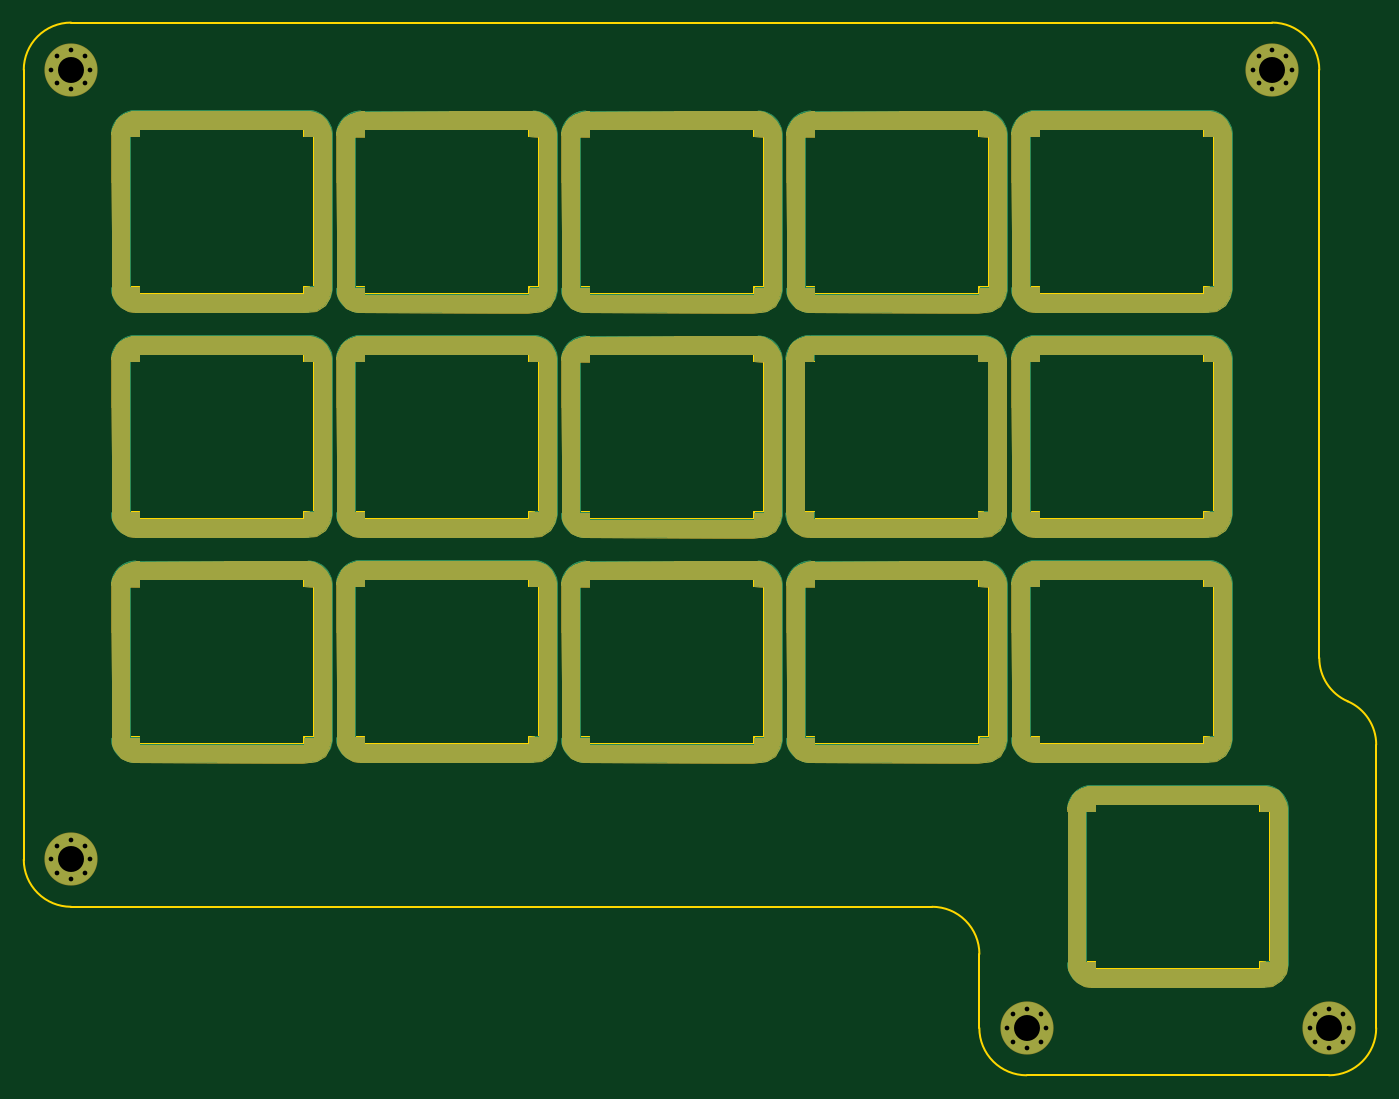
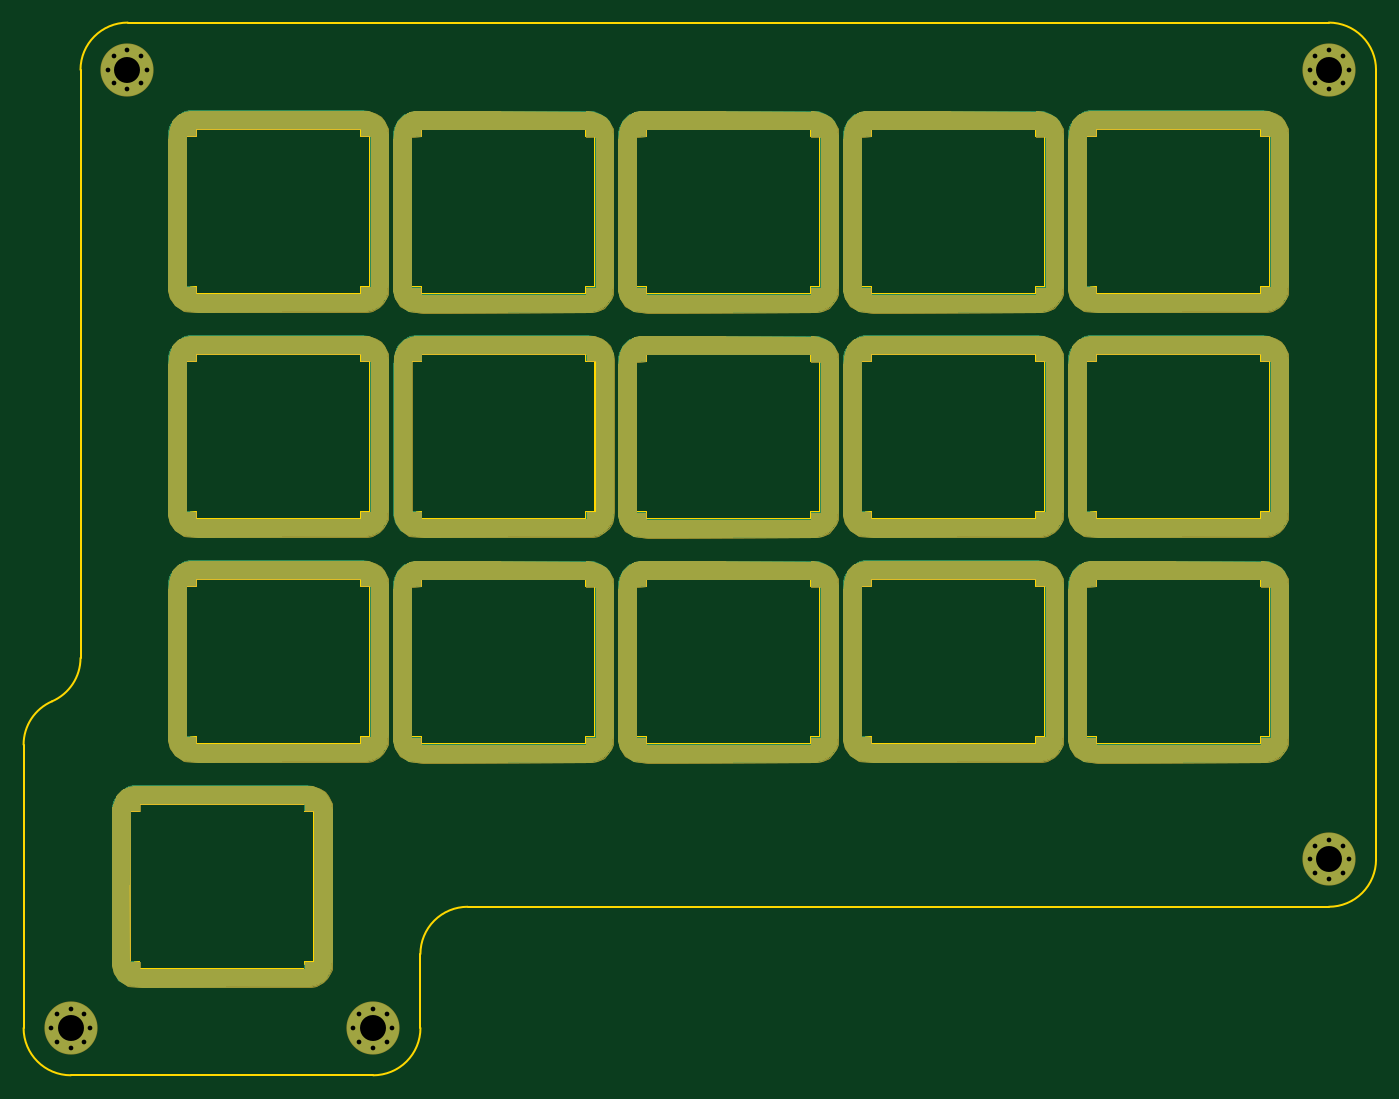
Circuit board: 11 layer files. Board 114.5 x 89.1 mm.
- bottom_copper: Plate-B_Cu.gbr (37064 bytes)
- bottom_mask: Plate-B_Mask.gbr (72068 bytes)
- paste: Plate-B_Paste.gbr (492 bytes)
- bottom_silk: Plate-B_SilkS.gbr (493 bytes)
- outline: Plate-Edge_Cuts.gbr (11255 bytes)
- top_copper: Plate-F_Cu.gbr (108384 bytes)
- top_mask: Plate-F_Mask.gbr (72068 bytes)
- paste: Plate-F_Paste.gbr (492 bytes)
- top_silk: Plate-F_SilkS.gbr (493 bytes)
- drill: Plate-NPTH.drl (269 bytes)
- drill: Plate-PTH.drl (979 bytes)

=== bottom_copper: Plate-B_Cu.gbr (37064 bytes, source omitted) ===
=== bottom_mask: Plate-B_Mask.gbr (72068 bytes, source omitted) ===
=== paste: Plate-B_Paste.gbr ===
G04 #@! TF.GenerationSoftware,KiCad,Pcbnew,(5.1.9)-1*
G04 #@! TF.CreationDate,2021-01-20T18:14:42-05:00*
G04 #@! TF.ProjectId,Plate,506c6174-652e-46b6-9963-61645f706362,rev?*
G04 #@! TF.SameCoordinates,Original*
G04 #@! TF.FileFunction,Paste,Bot*
G04 #@! TF.FilePolarity,Positive*
%FSLAX46Y46*%
G04 Gerber Fmt 4.6, Leading zero omitted, Abs format (unit mm)*
G04 Created by KiCad (PCBNEW (5.1.9)-1) date 2021-01-20 18:14:42*
%MOMM*%
%LPD*%
G01*
G04 APERTURE LIST*
G04 APERTURE END LIST*
M02*

=== bottom_silk: Plate-B_SilkS.gbr ===
G04 #@! TF.GenerationSoftware,KiCad,Pcbnew,(5.1.9)-1*
G04 #@! TF.CreationDate,2021-01-20T18:14:42-05:00*
G04 #@! TF.ProjectId,Plate,506c6174-652e-46b6-9963-61645f706362,rev?*
G04 #@! TF.SameCoordinates,Original*
G04 #@! TF.FileFunction,Legend,Bot*
G04 #@! TF.FilePolarity,Positive*
%FSLAX46Y46*%
G04 Gerber Fmt 4.6, Leading zero omitted, Abs format (unit mm)*
G04 Created by KiCad (PCBNEW (5.1.9)-1) date 2021-01-20 18:14:42*
%MOMM*%
%LPD*%
G01*
G04 APERTURE LIST*
G04 APERTURE END LIST*
M02*

=== outline: Plate-Edge_Cuts.gbr (11255 bytes, source omitted) ===
=== top_copper: Plate-F_Cu.gbr (108384 bytes, source omitted) ===
=== top_mask: Plate-F_Mask.gbr (72068 bytes, source omitted) ===
=== paste: Plate-F_Paste.gbr ===
G04 #@! TF.GenerationSoftware,KiCad,Pcbnew,(5.1.9)-1*
G04 #@! TF.CreationDate,2021-01-20T18:14:42-05:00*
G04 #@! TF.ProjectId,Plate,506c6174-652e-46b6-9963-61645f706362,rev?*
G04 #@! TF.SameCoordinates,Original*
G04 #@! TF.FileFunction,Paste,Top*
G04 #@! TF.FilePolarity,Positive*
%FSLAX46Y46*%
G04 Gerber Fmt 4.6, Leading zero omitted, Abs format (unit mm)*
G04 Created by KiCad (PCBNEW (5.1.9)-1) date 2021-01-20 18:14:42*
%MOMM*%
%LPD*%
G01*
G04 APERTURE LIST*
G04 APERTURE END LIST*
M02*

=== top_silk: Plate-F_SilkS.gbr ===
G04 #@! TF.GenerationSoftware,KiCad,Pcbnew,(5.1.9)-1*
G04 #@! TF.CreationDate,2021-01-20T18:14:42-05:00*
G04 #@! TF.ProjectId,Plate,506c6174-652e-46b6-9963-61645f706362,rev?*
G04 #@! TF.SameCoordinates,Original*
G04 #@! TF.FileFunction,Legend,Top*
G04 #@! TF.FilePolarity,Positive*
%FSLAX46Y46*%
G04 Gerber Fmt 4.6, Leading zero omitted, Abs format (unit mm)*
G04 Created by KiCad (PCBNEW (5.1.9)-1) date 2021-01-20 18:14:42*
%MOMM*%
%LPD*%
G01*
G04 APERTURE LIST*
G04 APERTURE END LIST*
M02*

=== drill: Plate-NPTH.drl ===
M48
; DRILL file {KiCad (5.1.9)-1} date 01/20/21 18:14:46
; FORMAT={-:-/ absolute / inch / decimal}
; #@! TF.CreationDate,2021-01-20T18:14:46-05:00
; #@! TF.GenerationSoftware,Kicad,Pcbnew,(5.1.9)-1
; #@! TF.FileFunction,NonPlated,1,2,NPTH
FMAT,2
INCH
%
G90
G05
T0
M30

=== drill: Plate-PTH.drl ===
M48
; DRILL file {KiCad (5.1.9)-1} date 01/20/21 18:14:46
; FORMAT={-:-/ absolute / inch / decimal}
; #@! TF.CreationDate,2021-01-20T18:14:46-05:00
; #@! TF.GenerationSoftware,Kicad,Pcbnew,(5.1.9)-1
; #@! TF.FileFunction,Plated,1,2,PTH
FMAT,2
INCH
T1C0.0157
T2C0.0866
%
G90
G05
T1
X5.624Y-2.124
X5.624Y-4.7559
X5.643Y-2.0781
X5.643Y-2.1699
X5.643Y-4.71
X5.643Y-4.8018
X5.689Y-2.0591
X5.689Y-2.189
X5.689Y-4.6909
X5.689Y-4.8209
X5.7349Y-2.0781
X5.7349Y-2.1699
X5.7349Y-4.71
X5.7349Y-4.8018
X5.7539Y-2.124
X5.7539Y-4.7559
X8.811Y-5.3189
X8.8301Y-5.273
X8.8301Y-5.3648
X8.876Y-5.2539
X8.876Y-5.3839
X8.9219Y-5.273
X8.9219Y-5.3648
X8.9409Y-5.3189
X9.6292Y-2.124
X9.6482Y-2.0781
X9.6482Y-2.1699
X9.6942Y-2.0591
X9.6942Y-2.189
X9.7401Y-2.0781
X9.7401Y-2.1699
X9.7591Y-2.124
X9.8189Y-5.3189
X9.8379Y-5.273
X9.8379Y-5.3648
X9.8839Y-5.2539
X9.8839Y-5.3839
X9.9298Y-5.273
X9.9298Y-5.3648
X9.9488Y-5.3189
T2
X5.689Y-2.124
X5.689Y-4.7559
X8.876Y-5.3189
X9.6942Y-2.124
X9.8839Y-5.3189
T0
M30

